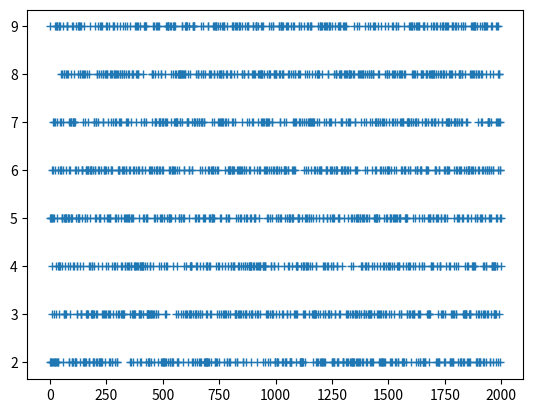

The matplotlib source for this figure:
# -*- coding: utf-8 -*-
"""
Created on Mon Nov 26 21:30:09 2018

@author: magge
"""

import numpy as np
import matplotlib.pyplot as plt

N = 2000
a = 2
b = 10
sample = np.random.randint(a,b,N)

_ = plt.plot(np.arange(N), sample, '+')
toss = np.random.randint(0,2,size=50)
toss_tail = np.sum(np.logical_not(toss))
print(toss_tail)

p = np.arange(20)
indx = np.random.randint(0,20,size=12)
p[indx]

choice = np.random.choice(p, size=12)
print(choice)

np.random.shuffle(p)
choice = p[8:]
print(choice)
